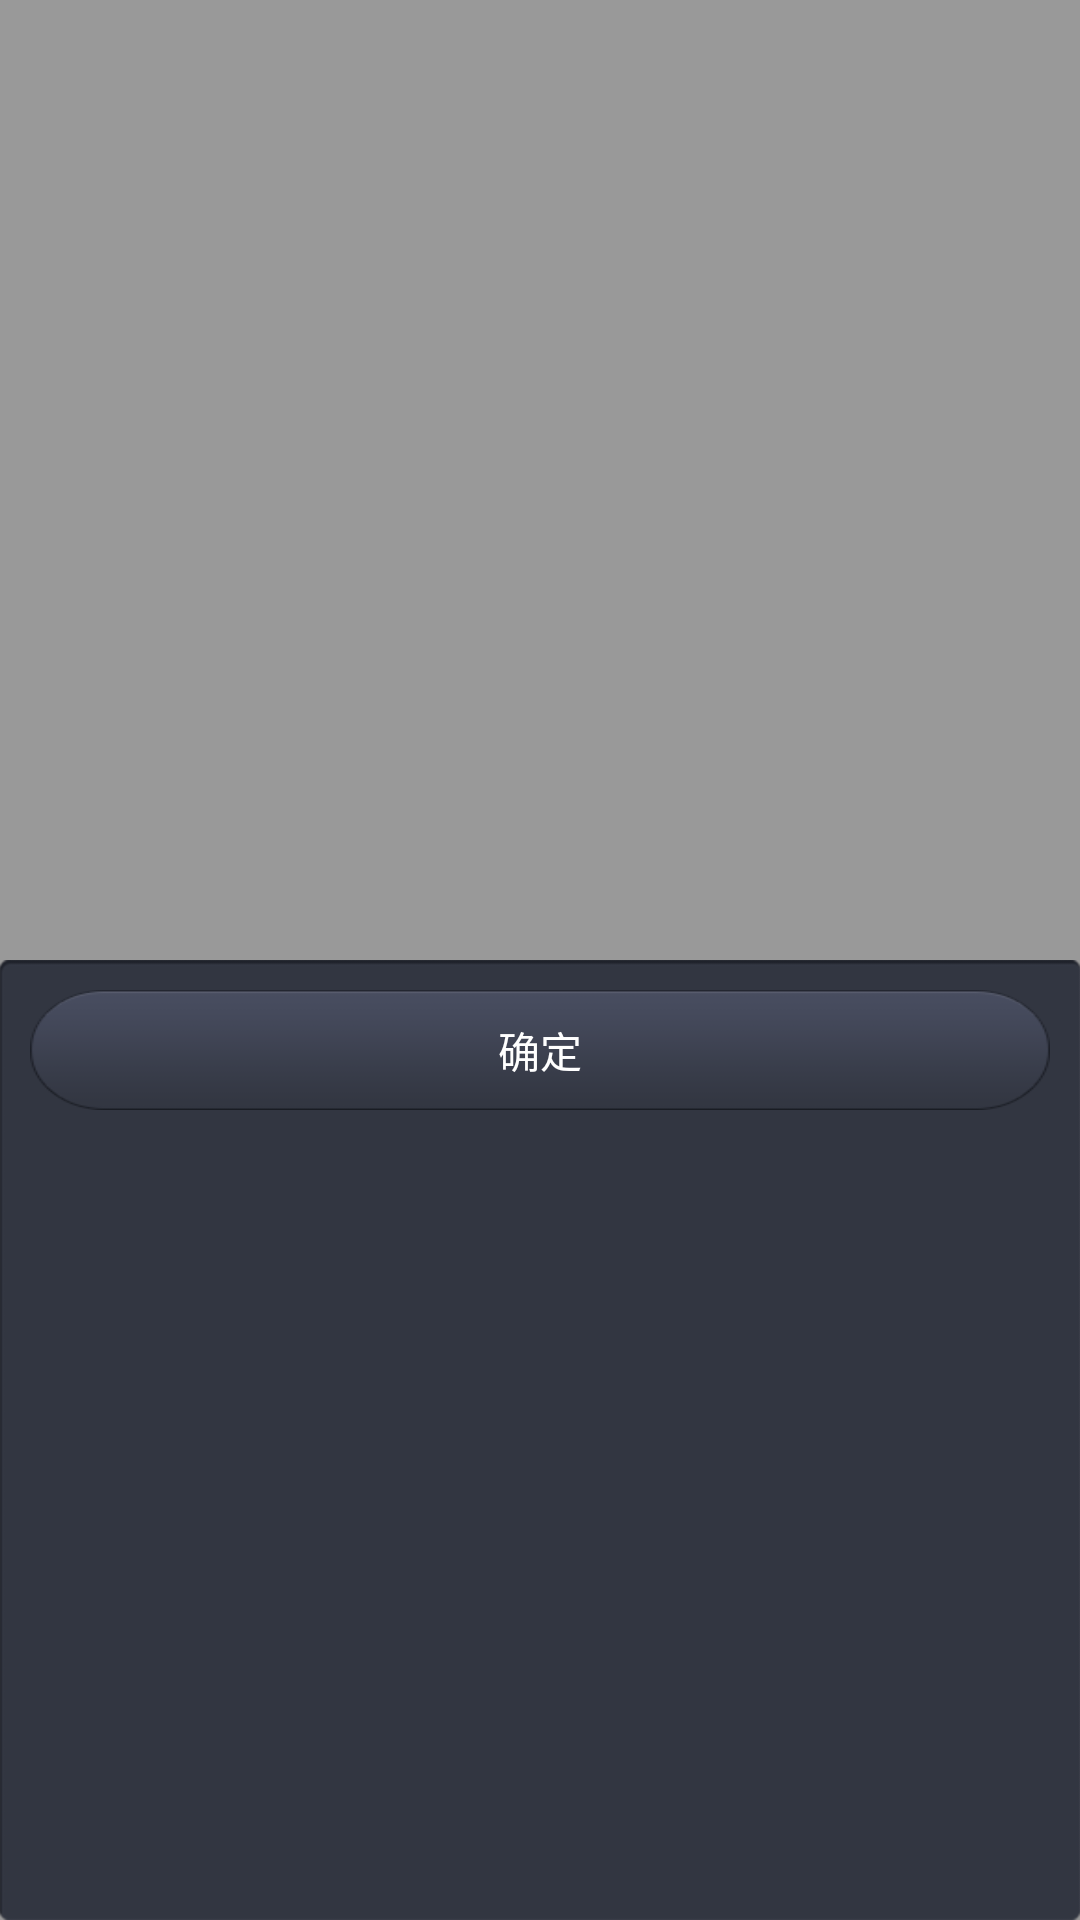

Produce the Android XML layout that renders to this screen, including the resource entries it uses.
<!-- AndroidManifest.xml: fallback theme Theme.MaterialComponents.DayNight.NoActionBar -->
<!-- res/layout/call_appoint.xml -->
<?xml version="1.0" encoding="utf-8"?>
<FrameLayout xmlns:android="http://schemas.android.com/apk/res/android"
    android:layout_width="fill_parent"
	android:layout_height="fill_parent"
    >
	<LinearLayout
	    android:layout_width="fill_parent"
	    android:layout_height="fill_parent"
	    android:background="@drawable/calling_bg"
	    android:orientation="vertical"
	    android:visibility="gone"
	    >
	
	    <RelativeLayout
	        android:layout_width="match_parent"
	        android:layout_height="60dp"
	        android:background="@drawable/calling_title" >
	        <Button 
	            android:id="@+id/call_appoint_back"
	            android:layout_width="30dp"
	            android:layout_height="30dp"
	            android:background="@drawable/setting_back"
	            android:layout_centerVertical="true"
	            android:layout_marginLeft="30dp"/>
	
	        <TextView
	            android:layout_width="wrap_content"
	            android:layout_height="wrap_content"
	            android:layout_centerInParent="true"
	            android:text="预约叫车"
	            android:textColor="@color/black"
	            android:textSize="22dp" />
	
	    </RelativeLayout>
	
	    <RelativeLayout
	        android:layout_width="match_parent"
	        android:layout_height="wrap_content"
	        android:paddingLeft="10dp"
	        android:paddingRight="10dp"
	        android:layout_marginTop="20dp"
	        android:layout_marginLeft="20dp"
	        android:layout_marginRight="20dp"
	        android:background="@drawable/put_frame" >
	
	        <TextView
	            android:layout_width="match_parent"
	            android:layout_height="wrap_content"
	            android:layout_centerVertical="true"
	            android:inputType="textPostalAddress"
	            android:text="请选择用车时间" />
	    </RelativeLayout>
	
	     <RelativeLayout
	        android:layout_width="match_parent"
	        android:layout_height="wrap_content"
	        android:paddingLeft="10dp"
	        android:paddingRight="10dp"
	        android:layout_marginTop="20dp"
	        android:layout_marginLeft="20dp"
	        android:layout_marginRight="20dp"
	        android:background="@drawable/put_frame" >
	
	        <TextView
	            android:layout_width="match_parent"
	            android:layout_height="wrap_content"
	            android:layout_centerVertical="true"
	            android:inputType="textPostalAddress"
	            android:text="请输入出发地点" />
	    </RelativeLayout>
	    
	      <RelativeLayout
	        android:layout_width="match_parent"
	        android:layout_height="wrap_content"
	        android:paddingLeft="10dp"
	        android:paddingRight="10dp"
	        android:layout_marginTop="20dp"
	        android:layout_marginLeft="20dp"
	        android:layout_marginRight="20dp"
	        android:background="@drawable/put_frame" >
	
	        <TextView
	            android:layout_width="match_parent"
	            android:layout_height="wrap_content"
	            android:layout_centerVertical="true"
	            android:inputType="textPostalAddress"
	            android:text="请输入目的地" />
	    </RelativeLayout>
	    
		<LinearLayout 
	        android:layout_width="match_parent"
	        android:layout_height="40dp"
	        android:paddingLeft="20dp"
	        android:paddingRight="20dp"
	        android:orientation="horizontal"
	        android:layout_marginTop="20dp"
	        android:gravity="center"
		    >
		    <TextView 
		        android:layout_width="wrap_content"
		        android:layout_height="wrap_content"
		        android:gravity="fill_vertical"
		        android:text="加价:"
		        android:layout_gravity="center_vertical"
		        android:textColor="@color/black"
		        android:textSize="15dp"
		        />
		    <Button
		        android:id="@+id/calling_premium_btn0" 
		        android:layout_width="40dp"
		        android:layout_height="40dp"
		        android:text="0"
		        android:gravity="center"
		        android:layout_marginLeft="10dp"
		        android:background="@drawable/calling_premiun"
		        />
		    <Button
		        android:id="@+id/calling_premium_btn5"  
		        android:layout_width="40dp"
		        android:layout_height="40dp"
		        android:text="5"
		        android:gravity="center"
		         android:background="@drawable/calling_premiun"
		         android:layout_marginLeft="5dp"
		        />
		    <Button 
		        android:id="@+id/calling_premium_btn10" 
		        android:layout_width="40dp"
		        android:layout_height="40dp"
		        android:text="10"
		        android:gravity="center"
		         android:background="@drawable/calling_premiun"
		         android:layout_marginLeft="5dp"
		        />
		    
		    <Button 
		        android:id="@+id/calling_premium_btn15" 
		        android:layout_width="40dp"
		        android:layout_height="40dp"
		        android:text="15"
		        android:gravity="center"
		          android:background="@drawable/calling_premiun"
		          android:layout_marginLeft="5dp"
		        />
		    
		    <Button
		        android:id="@+id/calling_premium_btn20"  
		        android:layout_width="40dp"
		        android:layout_height="40dp"
		        android:text="20"
		        android:gravity="center"
		          android:background="@drawable/calling_premiun"
		          android:layout_marginLeft="5dp"
		        />
		        
		    </LinearLayout>
	
	
	    <RelativeLayout
	        android:layout_width="match_parent"
	        android:layout_height="wrap_content"
	        android:layout_below="@+id/calling_premium"
	        android:layout_marginTop="15dp"
	        android:paddingLeft="20dp"
	        android:paddingRight="20dp" >
	
	        <Button
	            android:id="@+id/ok"
	            android:layout_width="match_parent"
	            android:layout_height="40dp"
	            android:textColor="#FFFAFA"
	            android:background="@drawable/ph_verifi_btn_put"
	            android:textSize="18dp"
	            android:text="确认" />
	    </RelativeLayout>
	    
	</LinearLayout>
	
	<RelativeLayout
	    android:layout_width="fill_parent"
	    android:layout_height="fill_parent"
	    android:background="#66000000"
	    android:visibility="visible"
	    >
	    <LinearLayout 
	        android:layout_width="fill_parent"
	   	    android:layout_height="320dp"
	   	    android:background="@drawable/dialog_background"
	   	    android:paddingLeft="10dp"
	   	    android:paddingRight="10dp"
	   	    android:layout_alignParentBottom="true"
	    >
	      <Button
	        android:layout_marginTop="10dp" 
	      	android:layout_width="fill_parent"
	   	    android:layout_height="40dp"
	   	    android:text="确定"
	   	    android:textColor="@color/white"
	   	    android:gravity="center"
	   	    android:background="@drawable/dialog_btn_b"
	   	    />  
	    </LinearLayout>
	</RelativeLayout>
</FrameLayout>
<!-- resources referenced by this layout -->
<resources>
  <color name="black">#000000</color>
  <color name="white">#FFFFFF</color>
  <!-- drawable calling_bg: png bitmap (drawable-mdpi, 84793 bytes) -->
  <!-- drawable calling_premiun (drawable) -->
  <?xml version="1.0" encoding="utf-8"?>
  
  <selector xmlns:android="http://schemas.android.com/apk/res/android">
      <item android:drawable="@drawable/calling_premium_p" android:state_pressed="true"/>
      <item android:drawable="@drawable/calling_premium_p" android:state_focused="true"/>
      <item android:drawable="@drawable/calling_premium_n"/>
      </selector>
  <!-- drawable calling_title: png bitmap (drawable-mdpi, 12739 bytes) -->
  <!-- drawable dialog_background: png bitmap (drawable-mdpi, 7666 bytes) -->
  <!-- drawable dialog_btn_b (drawable) -->
  <?xml version="1.0" encoding="utf-8"?>
  <selector xmlns:android="http://schemas.android.com/apk/res/android">
      <item  android:drawable="@drawable/dialog_btn_bp" android:state_pressed="true"/>
      <item	android:drawable="@drawable/dialog_btn_bn"/>
      </selector>
  <!-- drawable ph_verifi_btn_put (drawable) -->
  <?xml version="1.0" encoding="utf-8"?>
  
  <selector xmlns:android="http://schemas.android.com/apk/res/android">
      <item android:drawable="@drawable/ph_verifi_put_p" android:state_pressed="true"/>
      <item android:drawable="@drawable/ph_verifi_put_n"/>
      </selector>
  <!-- drawable put_frame: png bitmap (drawable-mdpi, 3045 bytes) -->
  <!-- drawable setting_back: png bitmap (drawable-mdpi, 1302 bytes) -->
  <!-- drawable calling_premium_p: png bitmap (drawable-mdpi, 22457 bytes) -->
  <!-- drawable calling_premium_n: png bitmap (drawable-mdpi, 22457 bytes) -->
  <!-- drawable dialog_btn_bp: png bitmap (drawable-mdpi, 181088 bytes) -->
  <!-- drawable dialog_btn_bn: png bitmap (drawable-mdpi, 181088 bytes) -->
  <!-- drawable ph_verifi_put_p: png bitmap (drawable-mdpi, 197297 bytes) -->
  <!-- drawable ph_verifi_put_n: png bitmap (drawable-mdpi, 11633 bytes) -->
</resources>
